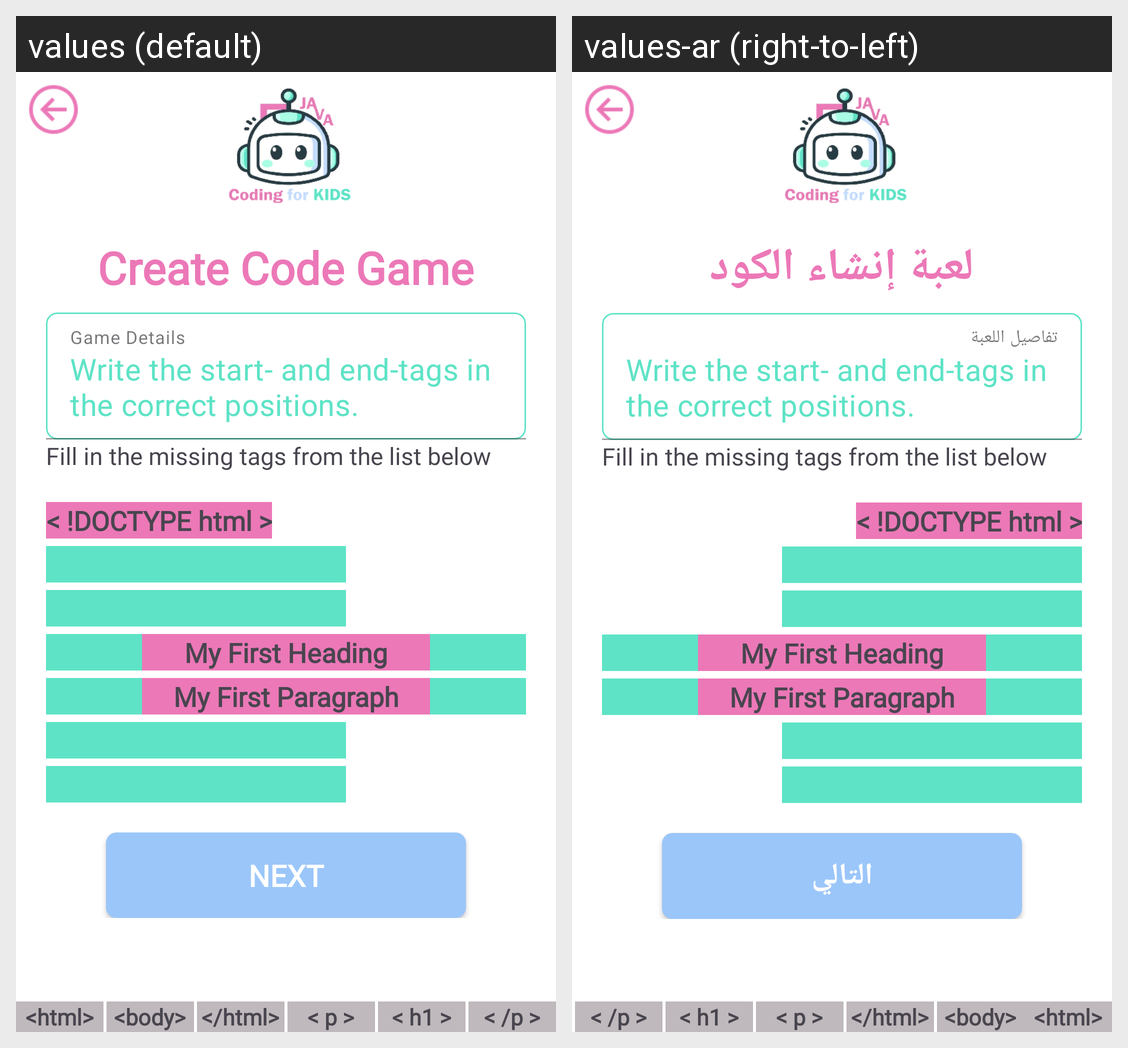

Locale-by-locale string values for the Android screen shown in this grid:
Android screen res/layout/activity_code_game2.xml rendered under 2 locales, left to right: values (default), values-ar (right-to-left). Device: Nexus 5 (rendered at 1080×1920; each locale shown at half size, 540×960, under a caption strip naming it); theme Theme.CodingforKids.
Strings drawn on this screen, with the default value and each locale's value (text and hints the layout hard-codes, and strings that could not be matched under every locale, appear in the picture but are not listed):

create_code_game
  values: Create Code Game
  values-ar: لعبة إنشاء الكود

game_details
  values: Game Details
  values-ar: تفاصيل اللعبة

next
  values: Next
  values-ar: التالي
